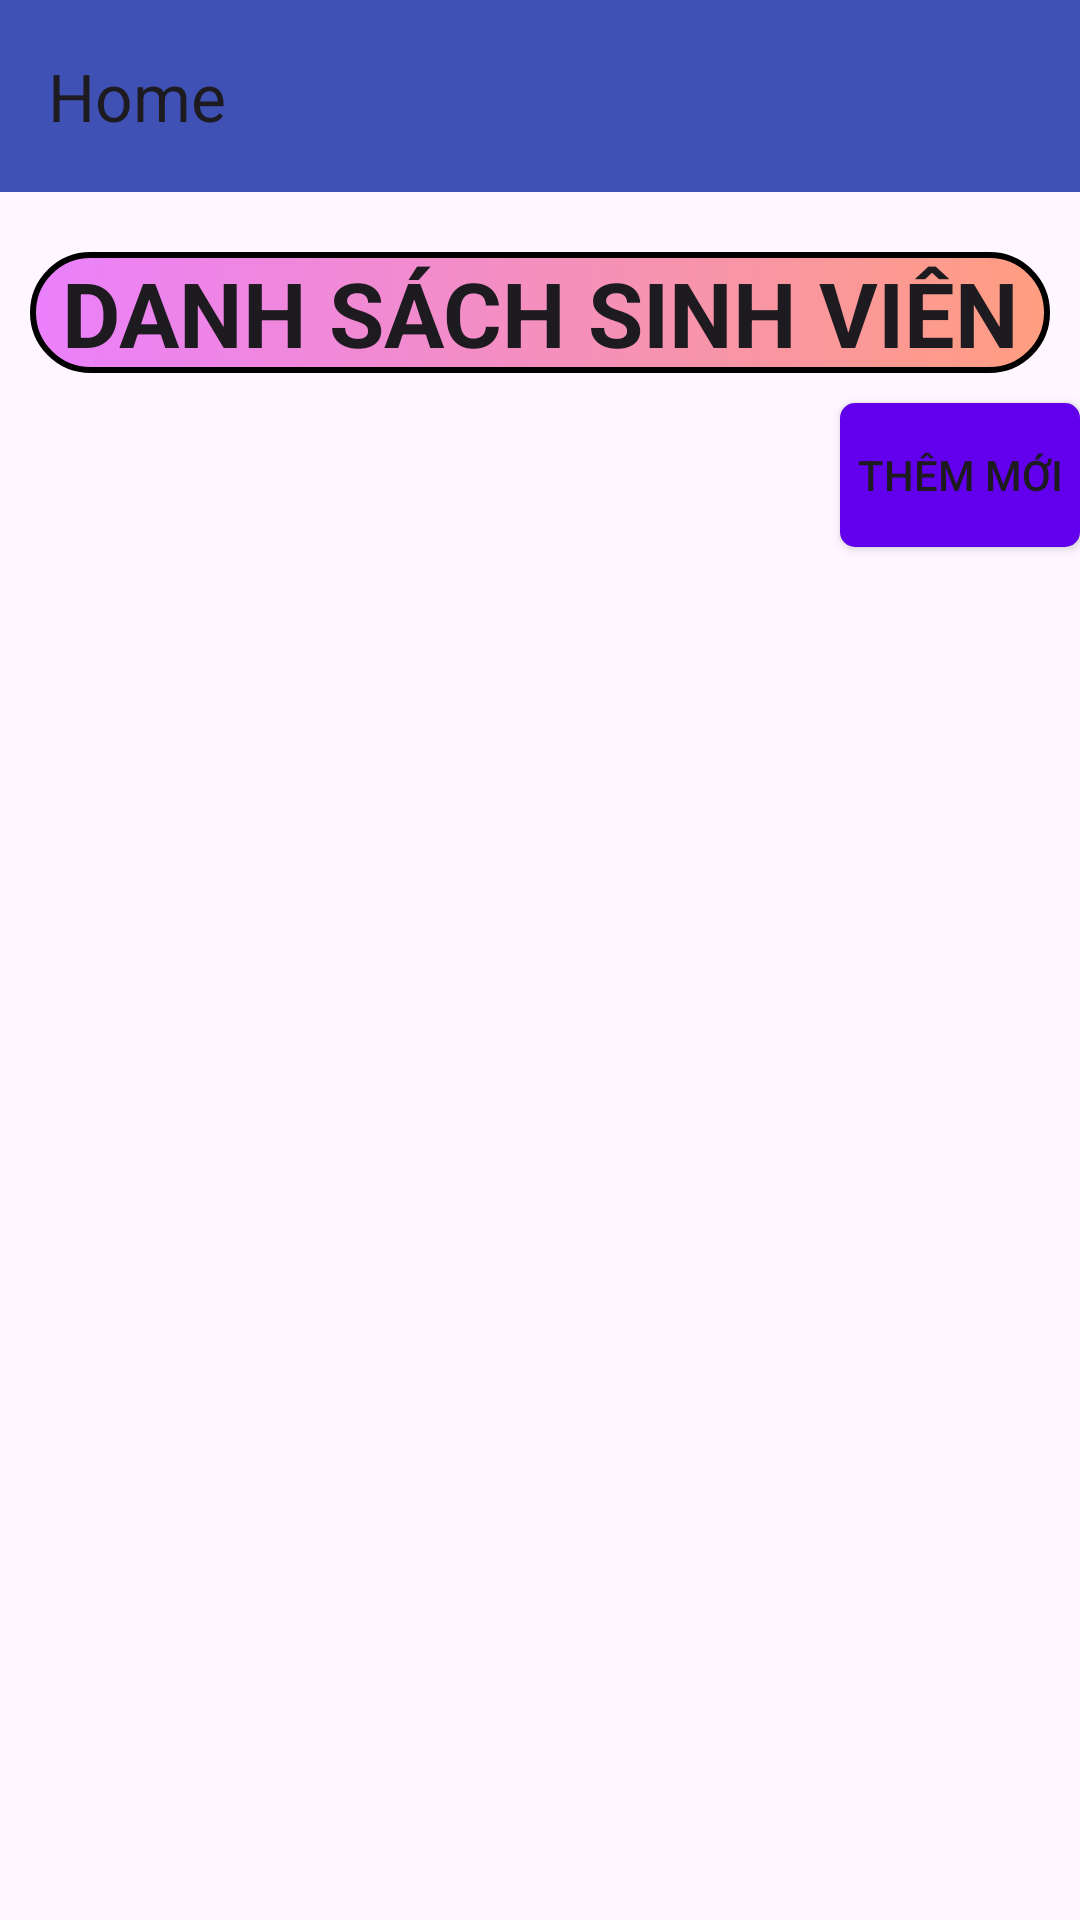

Layout XML and referenced resources for this Android screen:
<!-- AndroidManifest.xml: application theme Theme.Lab5_PH32165 -->
<!-- res/layout/activity_bai2.xml -->
<?xml version="1.0" encoding="utf-8"?>
<LinearLayout xmlns:android="http://schemas.android.com/apk/res/android"
    xmlns:app="http://schemas.android.com/apk/res-auto"
    xmlns:tools="http://schemas.android.com/tools"
    android:layout_width="match_parent"
    android:layout_height="match_parent"
    android:orientation="vertical"
    tools:context=".ActivityBai2">

    <androidx.appcompat.widget.Toolbar
        android:layout_width="match_parent"
        android:layout_height="wrap_content"
        android:background="#3F51B5"
        app:title="Home"
        android:id="@+id/toolbar"/>

    <EditText
        android:id="@+id/button2"
        android:layout_width="match_parent"
        android:layout_height="wrap_content"
        android:textSize="30dp"
        android:gravity="center"
        android:textStyle="bold"
        android:background="@drawable/custom_edittext"
        android:layout_marginTop="20dp"
        android:layout_marginRight="10dp"
        android:layout_marginLeft="10dp"
        android:text="DANH SÁCH SINH VIÊN" />

    <Button
        android:id="@+id/btThemMoi"
        android:layout_width="wrap_content"
        android:layout_height="wrap_content"
        android:layout_marginLeft="280dp"
        android:layout_marginTop="10dp"
        android:background="@drawable/custom_button"
        android:text="THÊM MỚI" />

    <ListView
        android:id="@+id/lstview"
        android:layout_width="match_parent"
        android:layout_height="match_parent" />
</LinearLayout>
<!-- resources referenced by this layout -->
<resources>
  <!-- drawable custom_button (drawable) -->
  <?xml version="1.0" encoding="utf-8"?>
  <shape xmlns:android="http://schemas.android.com/apk/res/android"
      android:shape="rectangle">
      <solid
          android:color="#6200EE"/>
  
      <corners android:radius="5dp"/>
  </shape>
  <!-- drawable custom_edittext (drawable) -->
  <?xml version="1.0" encoding="utf-8"?>
  <shape xmlns:android="http://schemas.android.com/apk/res/android"
      android:shape="rectangle">
      <stroke
          android:width="2dp"
          android:color="@color/black"/>
      <gradient
          android:endColor="#FF9E80"
          android:startColor="#EA80FC"/>
      <corners
          android:radius="20dp"/>
  </shape>
  <style name="Theme.Lab5_PH32165" parent="Base.Theme.Lab5_PH32165" />
  <style name="Base.Theme.Lab5_PH32165" parent="Theme.Material3.DayNight.NoActionBar">
          
          <item name="colorPrimary">#3F51B5</item>
          <item name="colorOnPrimary">#ffffff</item>
      </style>
  <!-- not gathered from this repository: default colours our renderer supplied (Android Studio template values) -->
  <color name="black">#FF000000</color>
</resources>
